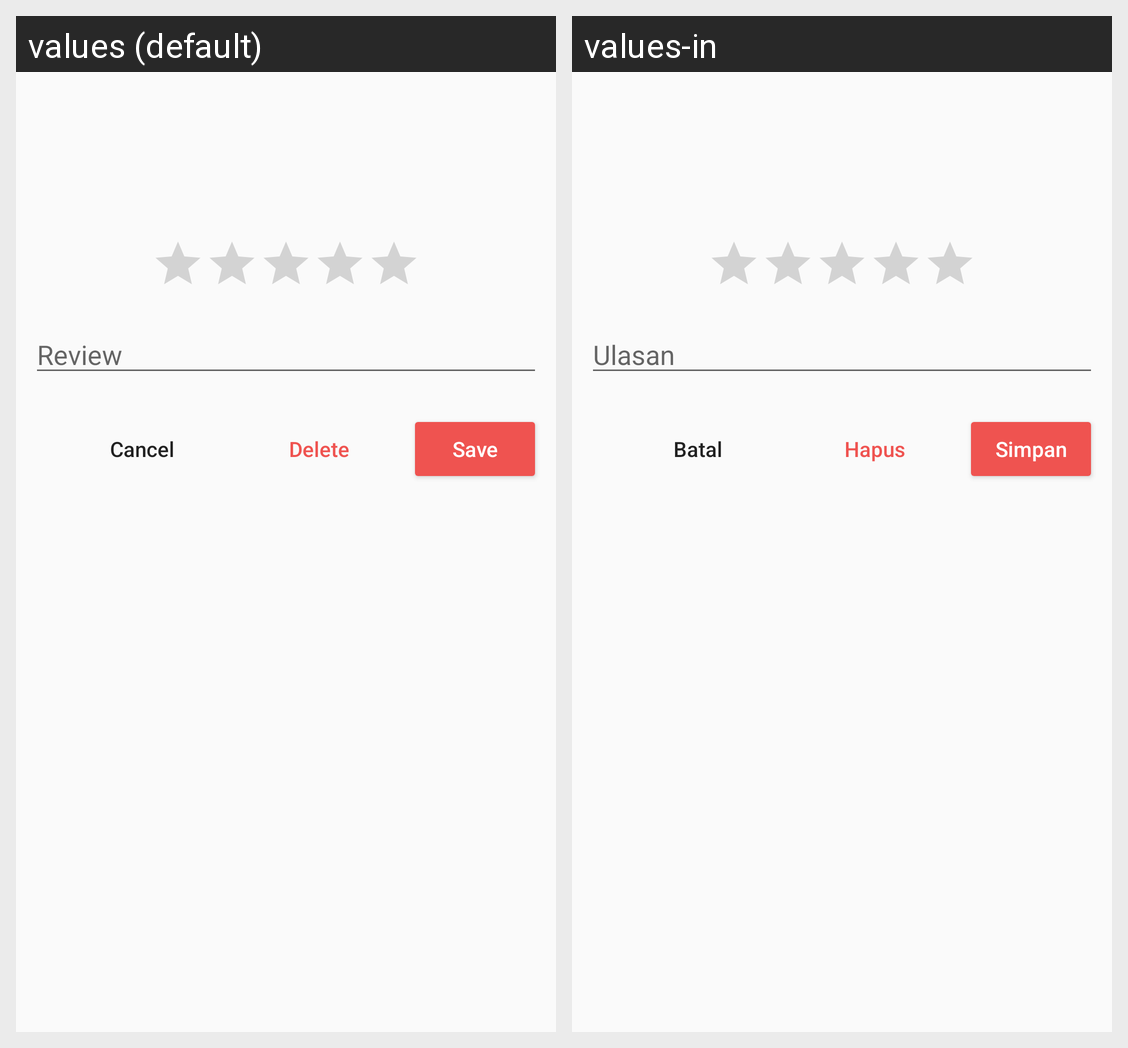

For this localized Android screen grid, give each drawn string resource with its value in every locale shown.
Android screen res/layout/description_rating_dialog.xml rendered under 2 locales, left to right: values (default), values-in. Device: Nexus 5 (rendered at 1080×1920; each locale shown at half size, 540×960, under a caption strip naming it); theme MyMaterialTheme4.
Strings drawn on this screen, with the default value and each locale's value (text and hints the layout hard-codes, and strings that could not be matched under every locale, appear in the picture but are not listed):

hint_review
  values: Review
  values-in: Ulasan

btn_delete
  values: Delete
  values-in: Hapus

btn_cancel
  values: Cancel
  values-in: Batal

btn_save
  values: Save
  values-in: Simpan
